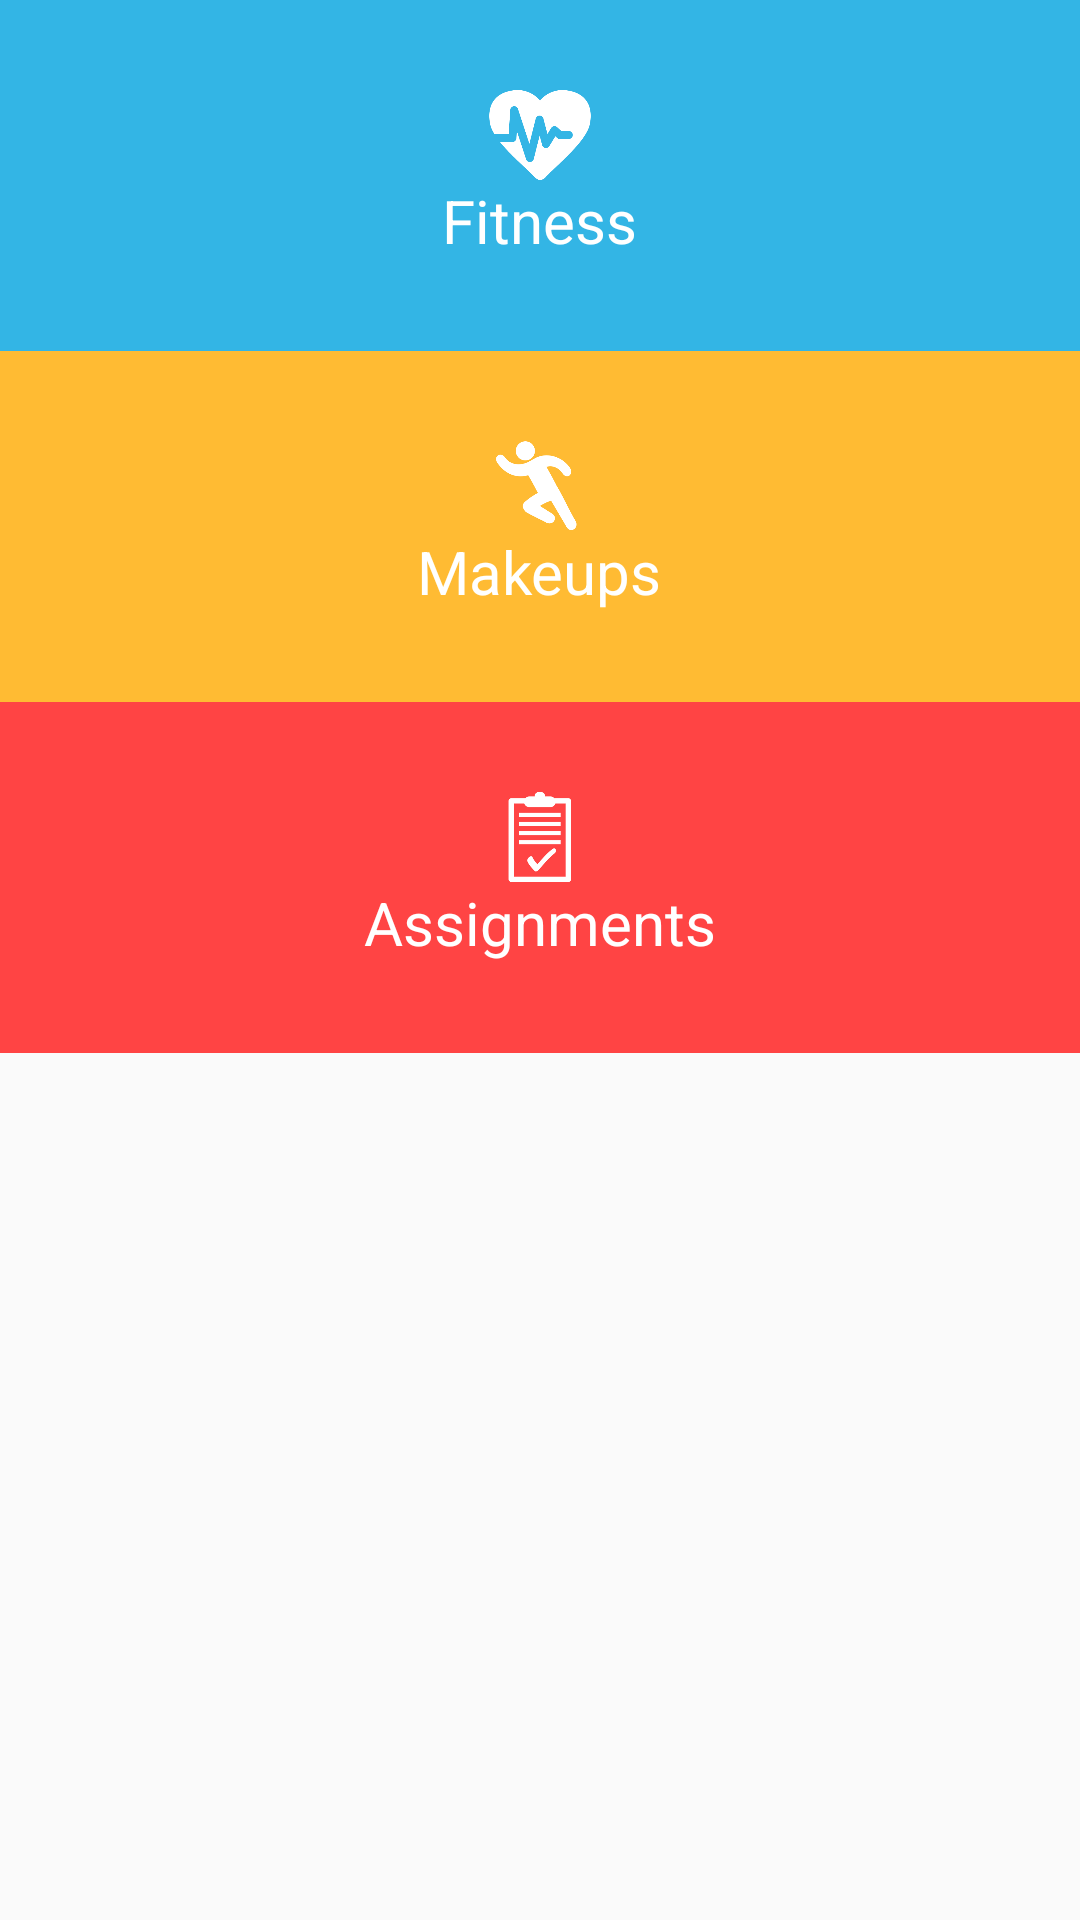

Layout XML and referenced resources for this Android screen:
<!-- AndroidManifest.xml: application theme AppTheme -->
<!-- res/layout/fragment_student_panel.xml -->
<?xml version="1.0" encoding="utf-8"?>
<LinearLayout xmlns:android="http://schemas.android.com/apk/res/android"
    android:layout_width="match_parent"
    android:layout_height="match_parent"
    android:orientation="vertical">

    <RelativeLayout
        android:id="@+id/fitness"
        android:layout_width="match_parent"
        android:layout_height="wrap_content"
        android:background="@android:color/holo_blue_light"
        android:padding="30dp">

        <ImageView
            android:id="@+id/fitness_image"
            android:layout_width="wrap_content"
            android:layout_height="30dp"
            android:layout_centerHorizontal="true"
            android:src="@drawable/fitness_icon" />

        <TextView
            android:layout_width="wrap_content"
            android:layout_height="wrap_content"
            android:layout_below="@id/fitness_image"
            android:layout_centerHorizontal="true"
            android:text="@string/fitness"
            android:textColor="@android:color/white"
            android:textSize="20sp" />
    </RelativeLayout>

    <RelativeLayout
        android:id="@+id/makeups"
        android:layout_width="match_parent"
        android:layout_height="wrap_content"
        android:background="@android:color/holo_orange_light"
        android:padding="30dp">

        <ImageView
            android:id="@+id/makeup_image"
            android:layout_width="wrap_content"
            android:layout_height="30dp"
            android:layout_centerHorizontal="true"
            android:src="@drawable/make_up_icon" />

        <TextView
            android:layout_width="wrap_content"
            android:layout_height="wrap_content"
            android:layout_below="@id/makeup_image"
            android:layout_centerHorizontal="true"
            android:text="@string/makeups"
            android:textColor="@android:color/white"
            android:textSize="20sp" />
    </RelativeLayout>

    <RelativeLayout
        android:id="@+id/assignments"
        android:layout_width="match_parent"
        android:layout_height="wrap_content"
        android:background="@android:color/holo_red_light"
        android:padding="30dp">

        <ImageView
            android:id="@+id/assignments_image"
            android:layout_width="wrap_content"
            android:layout_height="30dp"
            android:layout_centerHorizontal="true"
            android:src="@drawable/notebook_icon" />

        <TextView
            android:layout_width="wrap_content"
            android:layout_height="wrap_content"
            android:layout_below="@id/assignments_image"
            android:layout_centerHorizontal="true"
            android:text="@string/assignments"
            android:textColor="@android:color/white"
            android:textSize="20sp" />
    </RelativeLayout>
</LinearLayout>
<!-- resources referenced by this layout -->
<resources>
  <!-- drawable fitness_icon: png bitmap (drawable, 11398 bytes) -->
  <!-- drawable make_up_icon: png bitmap (drawable, 8837 bytes) -->
  <!-- drawable notebook_icon: png bitmap (drawable, 7262 bytes) -->
  <string name="assignments">Assignments</string>
  <string name="fitness">Fitness</string>
  <string name="makeups">Makeups</string>
  <style name="AppTheme" parent="Theme.AppCompat.Light.DarkActionBar">
          <item name="colorPrimary">@android:color/holo_blue_dark</item>
      </style>
</resources>
